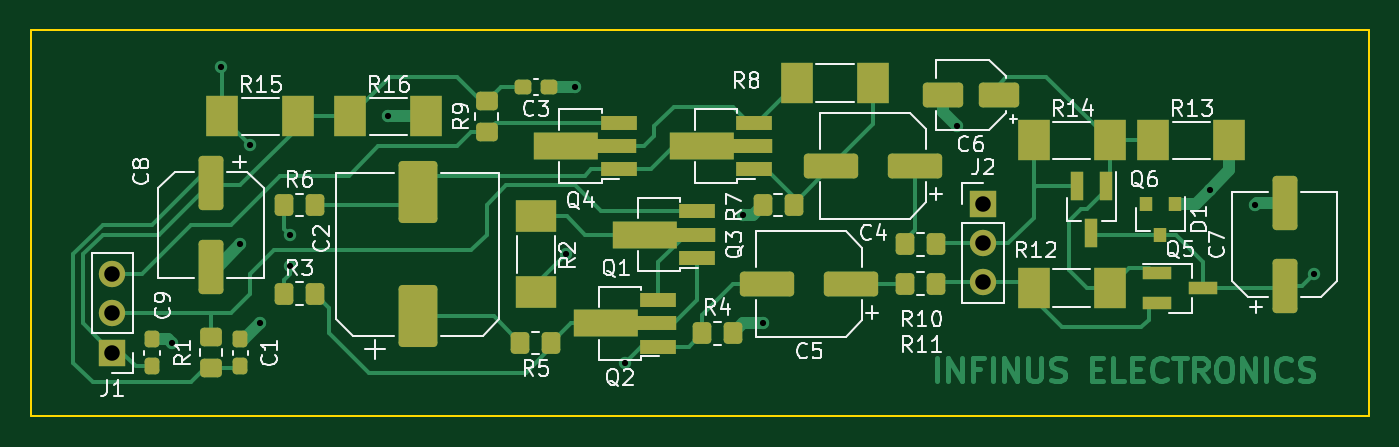
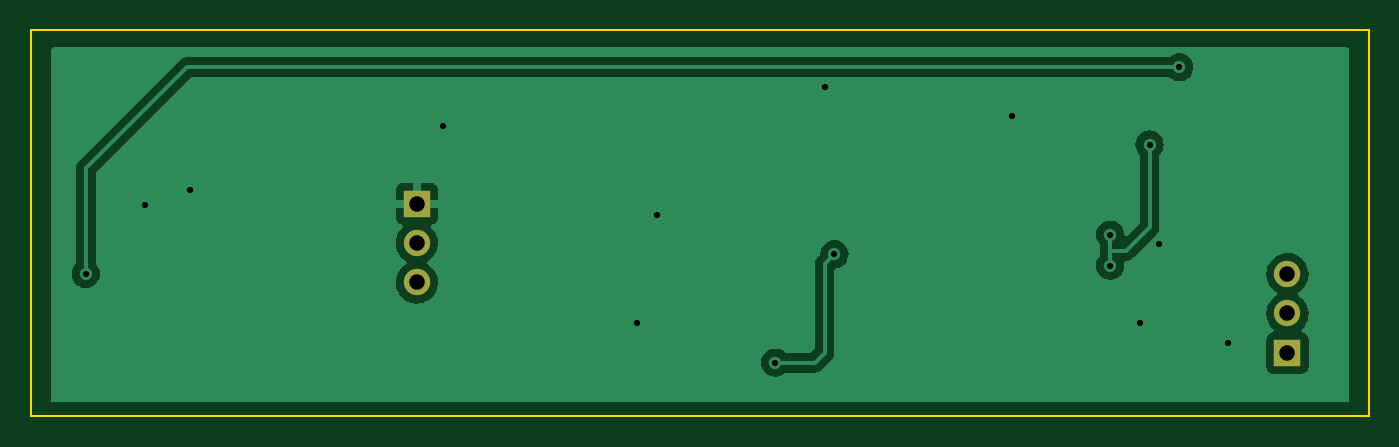
Circuit board: 11 layer files. Board 86.2 x 24.9 mm.
- bottom_copper: Microphone Booster-B_Cu.gbl (29326 bytes)
- bottom_mask: Microphone Booster-B_Mask.gbs (722 bytes)
- paste: Microphone Booster-B_Paste.gbp (465 bytes)
- bottom_silk: Microphone Booster-B_Silkscreen.gbo (725 bytes)
- outline: Microphone Booster-Edge_Cuts.gm1 (691 bytes)
- top_copper: Microphone Booster-F_Cu.gtl (21458 bytes)
- top_mask: Microphone Booster-F_Mask.gts (5266 bytes)
- paste: Microphone Booster-F_Paste.gtp (5009 bytes)
- top_silk: Microphone Booster-F_Silkscreen.gto (38386 bytes)
- drill: Microphone Booster-NPTH.drl (276 bytes)
- drill: Microphone Booster-PTH.drl (729 bytes)

=== bottom_copper: Microphone Booster-B_Cu.gbl (29326 bytes, source omitted) ===
=== bottom_mask: Microphone Booster-B_Mask.gbs ===
%TF.GenerationSoftware,KiCad,Pcbnew,(6.0.1)*%
%TF.CreationDate,2022-02-18T16:05:50+00:00*%
%TF.ProjectId,Microphone Booster,4d696372-6f70-4686-9f6e-6520426f6f73,rev?*%
%TF.SameCoordinates,Original*%
%TF.FileFunction,Soldermask,Bot*%
%TF.FilePolarity,Negative*%
%FSLAX46Y46*%
G04 Gerber Fmt 4.6, Leading zero omitted, Abs format (unit mm)*
G04 Created by KiCad (PCBNEW (6.0.1)) date 2022-02-18 16:05:50*
%MOMM*%
%LPD*%
G01*
G04 APERTURE LIST*
%ADD10R,1.700000X1.700000*%
%ADD11O,1.700000X1.700000*%
G04 APERTURE END LIST*
D10*
%TO.C,J2*%
X113440000Y-74200000D03*
D11*
X113440000Y-76740000D03*
X113440000Y-79280000D03*
%TD*%
%TO.C,J1*%
X57310000Y-78740000D03*
X57310000Y-81280000D03*
D10*
X57310000Y-83820000D03*
%TD*%
M02*

=== paste: Microphone Booster-B_Paste.gbp ===
%TF.GenerationSoftware,KiCad,Pcbnew,(6.0.1)*%
%TF.CreationDate,2022-02-18T16:05:49+00:00*%
%TF.ProjectId,Microphone Booster,4d696372-6f70-4686-9f6e-6520426f6f73,rev?*%
%TF.SameCoordinates,Original*%
%TF.FileFunction,Paste,Bot*%
%TF.FilePolarity,Positive*%
%FSLAX46Y46*%
G04 Gerber Fmt 4.6, Leading zero omitted, Abs format (unit mm)*
G04 Created by KiCad (PCBNEW (6.0.1)) date 2022-02-18 16:05:49*
%MOMM*%
%LPD*%
G01*
G04 APERTURE LIST*
G04 APERTURE END LIST*
M02*

=== bottom_silk: Microphone Booster-B_Silkscreen.gbo ===
%TF.GenerationSoftware,KiCad,Pcbnew,(6.0.1)*%
%TF.CreationDate,2022-02-18T16:05:50+00:00*%
%TF.ProjectId,Microphone Booster,4d696372-6f70-4686-9f6e-6520426f6f73,rev?*%
%TF.SameCoordinates,Original*%
%TF.FileFunction,Legend,Bot*%
%TF.FilePolarity,Positive*%
%FSLAX46Y46*%
G04 Gerber Fmt 4.6, Leading zero omitted, Abs format (unit mm)*
G04 Created by KiCad (PCBNEW (6.0.1)) date 2022-02-18 16:05:50*
%MOMM*%
%LPD*%
G01*
G04 APERTURE LIST*
%ADD10R,1.700000X1.700000*%
%ADD11O,1.700000X1.700000*%
G04 APERTURE END LIST*
%LPC*%
D10*
%TO.C,J2*%
X113440000Y-74200000D03*
D11*
X113440000Y-76740000D03*
X113440000Y-79280000D03*
%TD*%
%TO.C,J1*%
X57310000Y-78740000D03*
X57310000Y-81280000D03*
D10*
X57310000Y-83820000D03*
%TD*%
M02*

=== outline: Microphone Booster-Edge_Cuts.gm1 ===
%TF.GenerationSoftware,KiCad,Pcbnew,(6.0.1)*%
%TF.CreationDate,2022-02-18T16:05:50+00:00*%
%TF.ProjectId,Microphone Booster,4d696372-6f70-4686-9f6e-6520426f6f73,rev?*%
%TF.SameCoordinates,Original*%
%TF.FileFunction,Profile,NP*%
%FSLAX46Y46*%
G04 Gerber Fmt 4.6, Leading zero omitted, Abs format (unit mm)*
G04 Created by KiCad (PCBNEW (6.0.1)) date 2022-02-18 16:05:50*
%MOMM*%
%LPD*%
G01*
G04 APERTURE LIST*
%TA.AperFunction,Profile*%
%ADD10C,0.100000*%
%TD*%
G04 APERTURE END LIST*
D10*
X52070000Y-62992000D02*
X138303000Y-62992000D01*
X138303000Y-62992000D02*
X138303000Y-87884000D01*
X138303000Y-87884000D02*
X52070000Y-87884000D01*
X52070000Y-87884000D02*
X52070000Y-62992000D01*
M02*

=== top_copper: Microphone Booster-F_Cu.gtl (21458 bytes, source omitted) ===
=== top_mask: Microphone Booster-F_Mask.gts ===
%TF.GenerationSoftware,KiCad,Pcbnew,(6.0.1)*%
%TF.CreationDate,2022-02-18T16:05:50+00:00*%
%TF.ProjectId,Microphone Booster,4d696372-6f70-4686-9f6e-6520426f6f73,rev?*%
%TF.SameCoordinates,Original*%
%TF.FileFunction,Soldermask,Top*%
%TF.FilePolarity,Negative*%
%FSLAX46Y46*%
G04 Gerber Fmt 4.6, Leading zero omitted, Abs format (unit mm)*
G04 Created by KiCad (PCBNEW (6.0.1)) date 2022-02-18 16:05:50*
%MOMM*%
%LPD*%
G01*
G04 APERTURE LIST*
G04 Aperture macros list*
%AMRoundRect*
0 Rectangle with rounded corners*
0 $1 Rounding radius*
0 $2 $3 $4 $5 $6 $7 $8 $9 X,Y pos of 4 corners*
0 Add a 4 corners polygon primitive as box body*
4,1,4,$2,$3,$4,$5,$6,$7,$8,$9,$2,$3,0*
0 Add four circle primitives for the rounded corners*
1,1,$1+$1,$2,$3*
1,1,$1+$1,$4,$5*
1,1,$1+$1,$6,$7*
1,1,$1+$1,$8,$9*
0 Add four rect primitives between the rounded corners*
20,1,$1+$1,$2,$3,$4,$5,0*
20,1,$1+$1,$4,$5,$6,$7,0*
20,1,$1+$1,$6,$7,$8,$9,0*
20,1,$1+$1,$8,$9,$2,$3,0*%
%AMFreePoly0*
4,1,9,5.362500,-0.866500,1.237500,-0.866500,1.237500,-0.450000,-1.237500,-0.450000,-1.237500,0.450000,1.237500,0.450000,1.237500,0.866500,5.362500,0.866500,5.362500,-0.866500,5.362500,-0.866500,$1*%
G04 Aperture macros list end*
%ADD10R,0.800000X1.900000*%
%ADD11R,1.900000X0.800000*%
%ADD12RoundRect,0.250000X1.050000X0.550000X-1.050000X0.550000X-1.050000X-0.550000X1.050000X-0.550000X0*%
%ADD13R,1.700000X1.700000*%
%ADD14O,1.700000X1.700000*%
%ADD15R,2.100000X2.600000*%
%ADD16RoundRect,0.250000X-0.350000X-0.450000X0.350000X-0.450000X0.350000X0.450000X-0.350000X0.450000X0*%
%ADD17RoundRect,0.250000X0.450000X-0.350000X0.450000X0.350000X-0.450000X0.350000X-0.450000X-0.350000X0*%
%ADD18RoundRect,0.250000X0.350000X0.450000X-0.350000X0.450000X-0.350000X-0.450000X0.350000X-0.450000X0*%
%ADD19R,2.600000X2.100000*%
%ADD20RoundRect,0.250000X-0.450000X0.350000X-0.450000X-0.350000X0.450000X-0.350000X0.450000X0.350000X0*%
%ADD21R,2.300000X0.900000*%
%ADD22FreePoly0,180.000000*%
%ADD23R,0.800000X0.900000*%
%ADD24RoundRect,0.237500X0.237500X-0.300000X0.237500X0.300000X-0.237500X0.300000X-0.237500X-0.300000X0*%
%ADD25RoundRect,0.250000X-0.550000X1.500000X-0.550000X-1.500000X0.550000X-1.500000X0.550000X1.500000X0*%
%ADD26RoundRect,0.250000X0.550000X-1.500000X0.550000X1.500000X-0.550000X1.500000X-0.550000X-1.500000X0*%
%ADD27RoundRect,0.250000X1.500000X0.550000X-1.500000X0.550000X-1.500000X-0.550000X1.500000X-0.550000X0*%
%ADD28RoundRect,0.237500X0.300000X0.237500X-0.300000X0.237500X-0.300000X-0.237500X0.300000X-0.237500X0*%
%ADD29RoundRect,0.250000X1.000000X-1.750000X1.000000X1.750000X-1.000000X1.750000X-1.000000X-1.750000X0*%
G04 APERTURE END LIST*
D10*
%TO.C,Q6*%
X121375000Y-73065000D03*
X119475000Y-73065000D03*
X120425000Y-76065000D03*
%TD*%
D11*
%TO.C,Q5*%
X124640000Y-78695000D03*
X124640000Y-80595000D03*
X127640000Y-79645000D03*
%TD*%
D12*
%TO.C,C6*%
X114449000Y-67183000D03*
X110849000Y-67183000D03*
%TD*%
D13*
%TO.C,J2*%
X113440000Y-74200000D03*
D14*
X113440000Y-76740000D03*
X113440000Y-79280000D03*
%TD*%
%TO.C,J1*%
X57310000Y-78740000D03*
X57310000Y-81280000D03*
D13*
X57310000Y-83820000D03*
%TD*%
D15*
%TO.C,R16*%
X77540000Y-68580000D03*
X72640000Y-68580000D03*
%TD*%
%TO.C,R15*%
X64385000Y-68580000D03*
X69285000Y-68580000D03*
%TD*%
%TO.C,R14*%
X116705000Y-70120000D03*
X121605000Y-70120000D03*
%TD*%
%TO.C,R13*%
X124415000Y-70120000D03*
X129315000Y-70120000D03*
%TD*%
%TO.C,R12*%
X116705000Y-79645000D03*
X121605000Y-79645000D03*
%TD*%
D16*
%TO.C,R11*%
X108380000Y-79375000D03*
X110380000Y-79375000D03*
%TD*%
%TO.C,R10*%
X110380000Y-76835000D03*
X108380000Y-76835000D03*
%TD*%
D17*
%TO.C,R9*%
X81440000Y-69580000D03*
X81440000Y-67580000D03*
%TD*%
D15*
%TO.C,R8*%
X101436000Y-66421000D03*
X106336000Y-66421000D03*
%TD*%
D18*
%TO.C,R7*%
X99220000Y-74295000D03*
X101220000Y-74295000D03*
%TD*%
D16*
%TO.C,R6*%
X68375000Y-74295000D03*
X70375000Y-74295000D03*
%TD*%
D18*
%TO.C,R5*%
X85615000Y-83185000D03*
X83615000Y-83185000D03*
%TD*%
D16*
%TO.C,R4*%
X95315000Y-82550000D03*
X97315000Y-82550000D03*
%TD*%
%TO.C,R3*%
X68375000Y-80010000D03*
X70375000Y-80010000D03*
%TD*%
D19*
%TO.C,R2*%
X84615000Y-79920000D03*
X84615000Y-75020000D03*
%TD*%
D20*
%TO.C,R1*%
X63660000Y-84820000D03*
X63660000Y-82820000D03*
%TD*%
D21*
%TO.C,Q4*%
X89940000Y-71985000D03*
D22*
X89852500Y-70485000D03*
D21*
X89940000Y-68985000D03*
%TD*%
%TO.C,Q3*%
X98672500Y-71985000D03*
D22*
X98585000Y-70485000D03*
D21*
X98672500Y-68985000D03*
%TD*%
%TO.C,Q2*%
X92480000Y-83415000D03*
D22*
X92392500Y-81915000D03*
D21*
X92480000Y-80415000D03*
%TD*%
%TO.C,Q1*%
X95020000Y-77700000D03*
D22*
X94932500Y-76200000D03*
D21*
X95020000Y-74700000D03*
%TD*%
D23*
%TO.C,D1*%
X123920000Y-74200000D03*
X124870000Y-76200000D03*
X125820000Y-74200000D03*
%TD*%
D24*
%TO.C,C9*%
X59850000Y-84682500D03*
X59850000Y-82957500D03*
%TD*%
D25*
%TO.C,C8*%
X63660000Y-78265000D03*
X63660000Y-72865000D03*
%TD*%
D26*
%TO.C,C7*%
X132875000Y-79535000D03*
X132875000Y-74135000D03*
%TD*%
D27*
%TO.C,C5*%
X104935000Y-79375000D03*
X99535000Y-79375000D03*
%TD*%
%TO.C,C4*%
X109065000Y-71755000D03*
X103665000Y-71755000D03*
%TD*%
D28*
%TO.C,C3*%
X85477500Y-66675000D03*
X83752500Y-66675000D03*
%TD*%
D29*
%TO.C,C2*%
X76995000Y-81470000D03*
X76995000Y-73470000D03*
%TD*%
D24*
%TO.C,C1*%
X65565000Y-84682500D03*
X65565000Y-82957500D03*
%TD*%
M02*

=== paste: Microphone Booster-F_Paste.gtp ===
%TF.GenerationSoftware,KiCad,Pcbnew,(6.0.1)*%
%TF.CreationDate,2022-02-18T16:05:49+00:00*%
%TF.ProjectId,Microphone Booster,4d696372-6f70-4686-9f6e-6520426f6f73,rev?*%
%TF.SameCoordinates,Original*%
%TF.FileFunction,Paste,Top*%
%TF.FilePolarity,Positive*%
%FSLAX46Y46*%
G04 Gerber Fmt 4.6, Leading zero omitted, Abs format (unit mm)*
G04 Created by KiCad (PCBNEW (6.0.1)) date 2022-02-18 16:05:49*
%MOMM*%
%LPD*%
G01*
G04 APERTURE LIST*
G04 Aperture macros list*
%AMRoundRect*
0 Rectangle with rounded corners*
0 $1 Rounding radius*
0 $2 $3 $4 $5 $6 $7 $8 $9 X,Y pos of 4 corners*
0 Add a 4 corners polygon primitive as box body*
4,1,4,$2,$3,$4,$5,$6,$7,$8,$9,$2,$3,0*
0 Add four circle primitives for the rounded corners*
1,1,$1+$1,$2,$3*
1,1,$1+$1,$4,$5*
1,1,$1+$1,$6,$7*
1,1,$1+$1,$8,$9*
0 Add four rect primitives between the rounded corners*
20,1,$1+$1,$2,$3,$4,$5,0*
20,1,$1+$1,$4,$5,$6,$7,0*
20,1,$1+$1,$6,$7,$8,$9,0*
20,1,$1+$1,$8,$9,$2,$3,0*%
%AMFreePoly0*
4,1,9,5.362500,-0.866500,1.237500,-0.866500,1.237500,-0.450000,-1.237500,-0.450000,-1.237500,0.450000,1.237500,0.450000,1.237500,0.866500,5.362500,0.866500,5.362500,-0.866500,5.362500,-0.866500,$1*%
G04 Aperture macros list end*
%ADD10R,0.800000X1.900000*%
%ADD11R,1.900000X0.800000*%
%ADD12RoundRect,0.250000X1.050000X0.550000X-1.050000X0.550000X-1.050000X-0.550000X1.050000X-0.550000X0*%
%ADD13R,2.100000X2.600000*%
%ADD14RoundRect,0.250000X-0.350000X-0.450000X0.350000X-0.450000X0.350000X0.450000X-0.350000X0.450000X0*%
%ADD15RoundRect,0.250000X0.450000X-0.350000X0.450000X0.350000X-0.450000X0.350000X-0.450000X-0.350000X0*%
%ADD16RoundRect,0.250000X0.350000X0.450000X-0.350000X0.450000X-0.350000X-0.450000X0.350000X-0.450000X0*%
%ADD17R,2.600000X2.100000*%
%ADD18RoundRect,0.250000X-0.450000X0.350000X-0.450000X-0.350000X0.450000X-0.350000X0.450000X0.350000X0*%
%ADD19R,2.300000X0.900000*%
%ADD20FreePoly0,180.000000*%
%ADD21R,0.800000X0.900000*%
%ADD22RoundRect,0.237500X0.237500X-0.300000X0.237500X0.300000X-0.237500X0.300000X-0.237500X-0.300000X0*%
%ADD23RoundRect,0.250000X-0.550000X1.500000X-0.550000X-1.500000X0.550000X-1.500000X0.550000X1.500000X0*%
%ADD24RoundRect,0.250000X0.550000X-1.500000X0.550000X1.500000X-0.550000X1.500000X-0.550000X-1.500000X0*%
%ADD25RoundRect,0.250000X1.500000X0.550000X-1.500000X0.550000X-1.500000X-0.550000X1.500000X-0.550000X0*%
%ADD26RoundRect,0.237500X0.300000X0.237500X-0.300000X0.237500X-0.300000X-0.237500X0.300000X-0.237500X0*%
%ADD27RoundRect,0.250000X1.000000X-1.750000X1.000000X1.750000X-1.000000X1.750000X-1.000000X-1.750000X0*%
G04 APERTURE END LIST*
D10*
%TO.C,Q6*%
X121375000Y-73065000D03*
X119475000Y-73065000D03*
X120425000Y-76065000D03*
%TD*%
D11*
%TO.C,Q5*%
X124640000Y-78695000D03*
X124640000Y-80595000D03*
X127640000Y-79645000D03*
%TD*%
D12*
%TO.C,C6*%
X114449000Y-67183000D03*
X110849000Y-67183000D03*
%TD*%
D13*
%TO.C,R16*%
X77540000Y-68580000D03*
X72640000Y-68580000D03*
%TD*%
%TO.C,R15*%
X64385000Y-68580000D03*
X69285000Y-68580000D03*
%TD*%
%TO.C,R14*%
X116705000Y-70120000D03*
X121605000Y-70120000D03*
%TD*%
%TO.C,R13*%
X124415000Y-70120000D03*
X129315000Y-70120000D03*
%TD*%
%TO.C,R12*%
X116705000Y-79645000D03*
X121605000Y-79645000D03*
%TD*%
D14*
%TO.C,R11*%
X108380000Y-79375000D03*
X110380000Y-79375000D03*
%TD*%
%TO.C,R10*%
X110380000Y-76835000D03*
X108380000Y-76835000D03*
%TD*%
D15*
%TO.C,R9*%
X81440000Y-69580000D03*
X81440000Y-67580000D03*
%TD*%
D13*
%TO.C,R8*%
X101436000Y-66421000D03*
X106336000Y-66421000D03*
%TD*%
D16*
%TO.C,R7*%
X99220000Y-74295000D03*
X101220000Y-74295000D03*
%TD*%
D14*
%TO.C,R6*%
X68375000Y-74295000D03*
X70375000Y-74295000D03*
%TD*%
D16*
%TO.C,R5*%
X85615000Y-83185000D03*
X83615000Y-83185000D03*
%TD*%
D14*
%TO.C,R4*%
X95315000Y-82550000D03*
X97315000Y-82550000D03*
%TD*%
%TO.C,R3*%
X68375000Y-80010000D03*
X70375000Y-80010000D03*
%TD*%
D17*
%TO.C,R2*%
X84615000Y-79920000D03*
X84615000Y-75020000D03*
%TD*%
D18*
%TO.C,R1*%
X63660000Y-84820000D03*
X63660000Y-82820000D03*
%TD*%
D19*
%TO.C,Q4*%
X89940000Y-71985000D03*
D20*
X89852500Y-70485000D03*
D19*
X89940000Y-68985000D03*
%TD*%
%TO.C,Q3*%
X98672500Y-71985000D03*
D20*
X98585000Y-70485000D03*
D19*
X98672500Y-68985000D03*
%TD*%
%TO.C,Q2*%
X92480000Y-83415000D03*
D20*
X92392500Y-81915000D03*
D19*
X92480000Y-80415000D03*
%TD*%
%TO.C,Q1*%
X95020000Y-77700000D03*
D20*
X94932500Y-76200000D03*
D19*
X95020000Y-74700000D03*
%TD*%
D21*
%TO.C,D1*%
X123920000Y-74200000D03*
X124870000Y-76200000D03*
X125820000Y-74200000D03*
%TD*%
D22*
%TO.C,C9*%
X59850000Y-84682500D03*
X59850000Y-82957500D03*
%TD*%
D23*
%TO.C,C8*%
X63660000Y-78265000D03*
X63660000Y-72865000D03*
%TD*%
D24*
%TO.C,C7*%
X132875000Y-79535000D03*
X132875000Y-74135000D03*
%TD*%
D25*
%TO.C,C5*%
X104935000Y-79375000D03*
X99535000Y-79375000D03*
%TD*%
%TO.C,C4*%
X109065000Y-71755000D03*
X103665000Y-71755000D03*
%TD*%
D26*
%TO.C,C3*%
X85477500Y-66675000D03*
X83752500Y-66675000D03*
%TD*%
D27*
%TO.C,C2*%
X76995000Y-81470000D03*
X76995000Y-73470000D03*
%TD*%
D22*
%TO.C,C1*%
X65565000Y-84682500D03*
X65565000Y-82957500D03*
%TD*%
M02*

=== top_silk: Microphone Booster-F_Silkscreen.gto (38386 bytes, source omitted) ===
=== drill: Microphone Booster-NPTH.drl ===
M48
; DRILL file {KiCad (6.0.1)} date Fri Feb 18 16:06:38 2022
; FORMAT={-:-/ absolute / metric / decimal}
; #@! TF.CreationDate,2022-02-18T16:06:38+00:00
; #@! TF.GenerationSoftware,Kicad,Pcbnew,(6.0.1)
; #@! TF.FileFunction,NonPlated,1,2,NPTH
FMAT,2
METRIC
%
G90
G05
T0
M30

=== drill: Microphone Booster-PTH.drl ===
M48
; DRILL file {KiCad (6.0.1)} date Fri Feb 18 16:06:38 2022
; FORMAT={-:-/ absolute / metric / decimal}
; #@! TF.CreationDate,2022-02-18T16:06:38+00:00
; #@! TF.GenerationSoftware,Kicad,Pcbnew,(6.0.1)
; #@! TF.FileFunction,Plated,1,2,PTH
FMAT,2
METRIC
; #@! TA.AperFunction,Plated,PTH,ViaDrill
T1C0.400
; #@! TA.AperFunction,Plated,PTH,ComponentDrill
T2C1.000
%
G90
G05
T1
X61.12Y-83.185
X64.295Y-65.405
X65.565Y-76.835
X66.2Y-70.395
X66.835Y-81.915
X68.74Y-76.2
X68.74Y-78.194
X75.09Y-68.58
X86.52Y-77.47
X87.155Y-66.675
X90.33Y-84.455
X97.95Y-74.93
X99.22Y-81.915
X111.76Y-69.215
X128.045Y-73.295
X130.97Y-74.295
X134.78Y-78.74
T2
X57.31Y-78.74
X57.31Y-81.28
X57.31Y-83.82
X113.44Y-74.2
X113.44Y-76.74
X113.44Y-79.28
T0
M30

